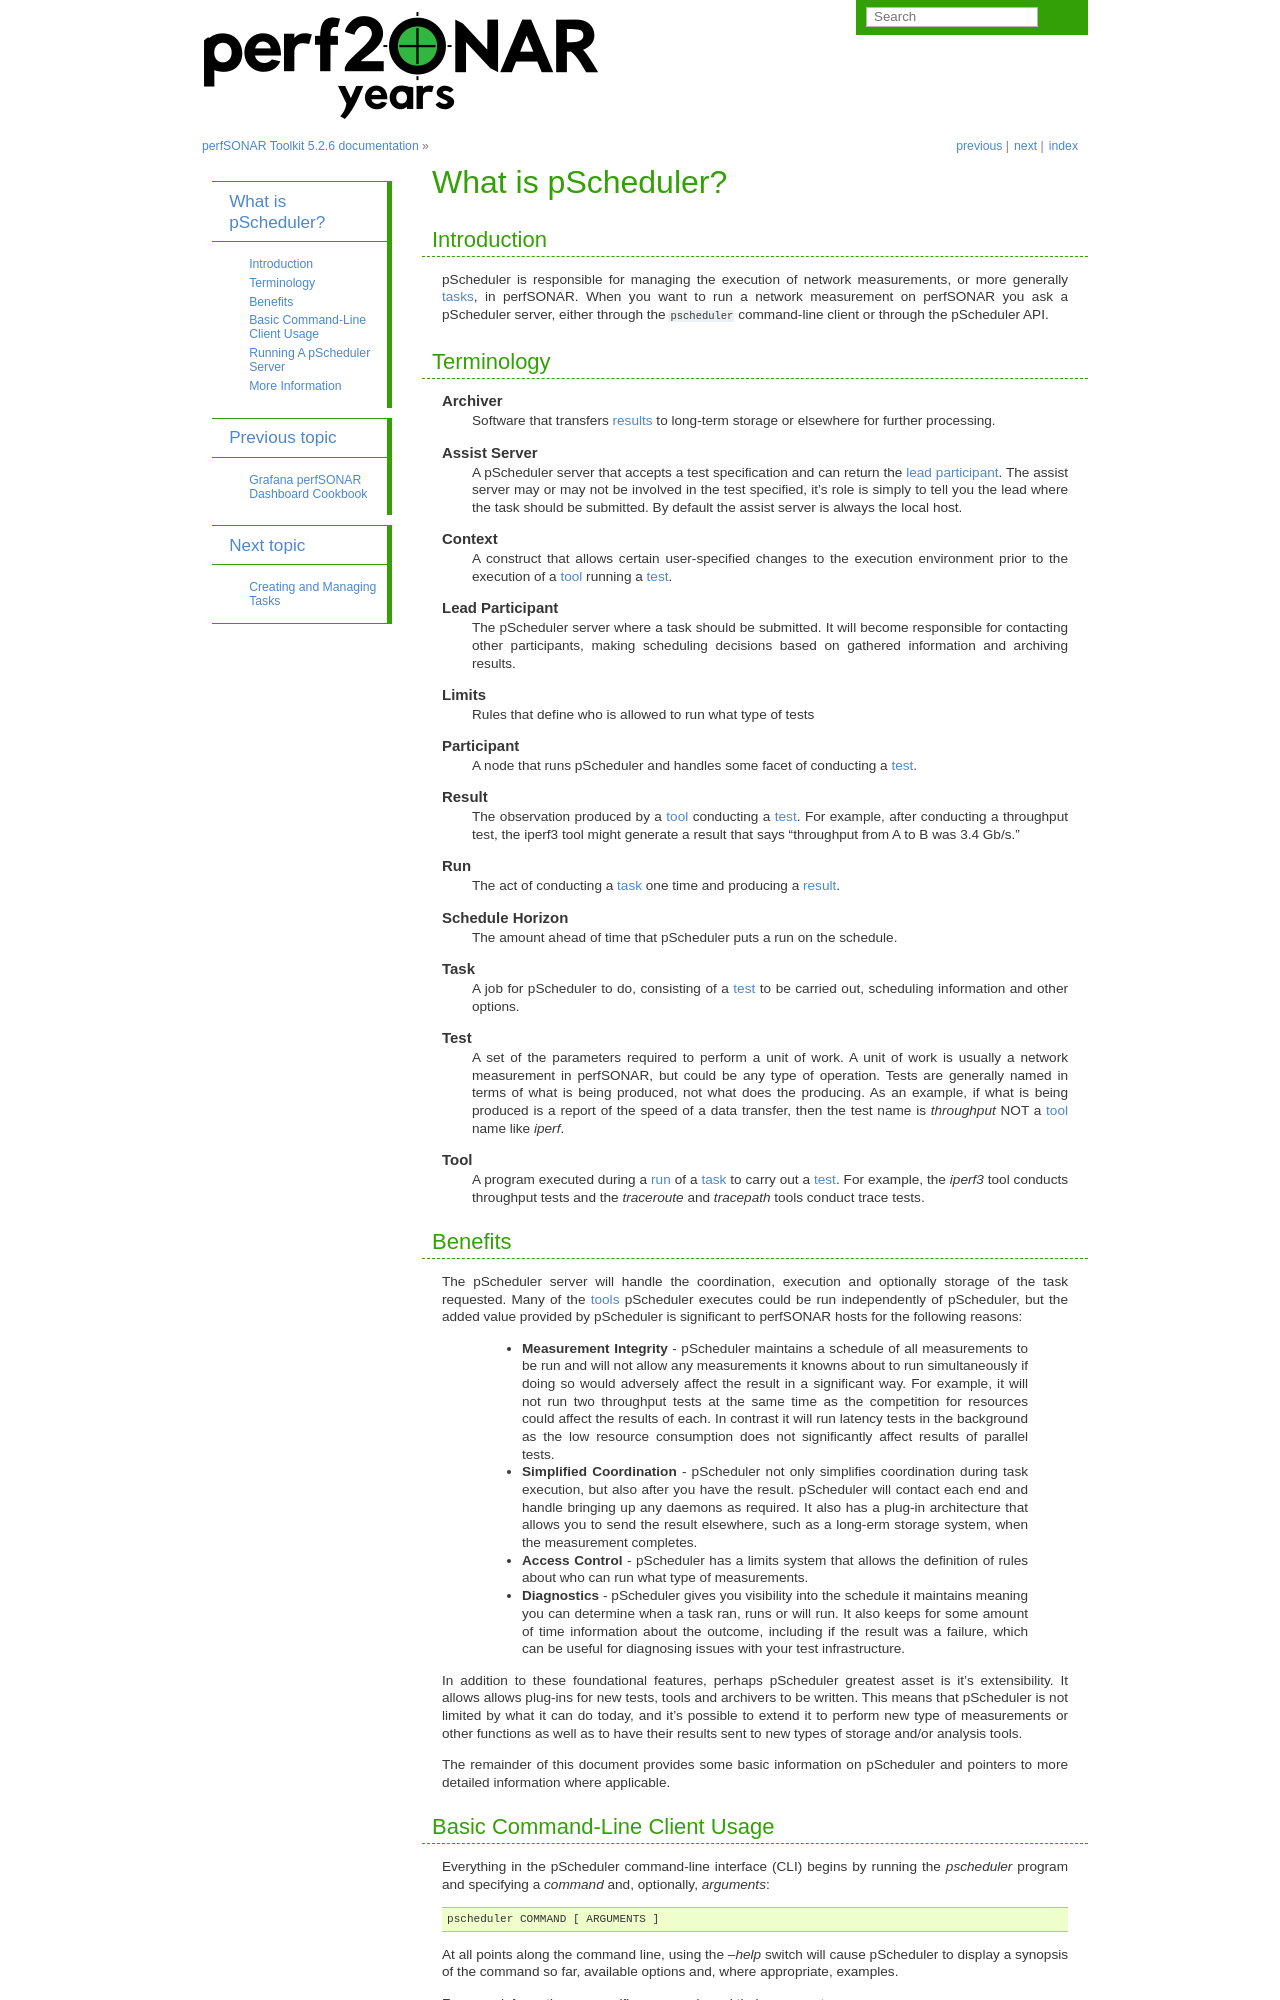

repository: perfsonar/docs · page: pscheduler_intro.html · generator: sphinx

******************************
What is pScheduler?
******************************

Introduction
============

pScheduler is responsible for managing the execution of network measurements, or more generally :term:`tasks<task>`, in perfSONAR. When you want to run a network measurement on perfSONAR you ask a pScheduler server, either through the ``pscheduler`` command-line client or through the pScheduler API. 

Terminology
===========
.. glossary::
    :sorted:

    Test
        A set of the parameters required to perform a unit of work. A unit of work is usually a network measurement in perfSONAR, but could be any type of operation. Tests are generally named in terms of what is being produced, not what does the producing. As an example, if what is being produced is a report of the speed of a data transfer, then the test name is *throughput* NOT a :term:`tool` name like *iperf*.

    Participant
        A node that runs pScheduler and handles some facet of conducting a :term:`test`.

    Tool
        A program executed during a :term:`run` of a :term:`task` to carry out a :term:`test`. For example, the *iperf3* tool conducts throughput tests and the *traceroute* and *tracepath* tools conduct trace tests.

    Result
        The observation produced by a :term:`tool` conducting a :term:`test`. For example, after conducting a throughput test, the iperf3 tool might generate a result that says "throughput from A to B was 3.4 Gb/s."

    Task
        A job for pScheduler to do, consisting of a :term:`test` to be carried out, scheduling information and other options.

    Run
        The act of conducting a :term:`task` one time and producing a :term:`result`.

    Archiver
        Software that transfers :term:`results<result>` to long-term storage or elsewhere for further processing.
    
    Context
        A construct that allows certain user-specified changes to the execution environment prior to the execution of a :term:`tool` running a :term:`test`.
        
    Limits
        Rules that define who is allowed to run what type of tests
    
    Schedule Horizon
        The amount ahead of time that pScheduler puts a run on the schedule.
    
    Assist Server
        A pScheduler server that accepts a test specification and can return the :term:`lead participant`. The assist server may or may not be involved in the test specified, it's role is simply to tell you the lead where the task should be submitted. By default the assist server is always the local host.
    
    Lead Participant
        The pScheduler server where a task should be submitted. It will become responsible for contacting other participants, making scheduling decisions based on gathered information and archiving results.
